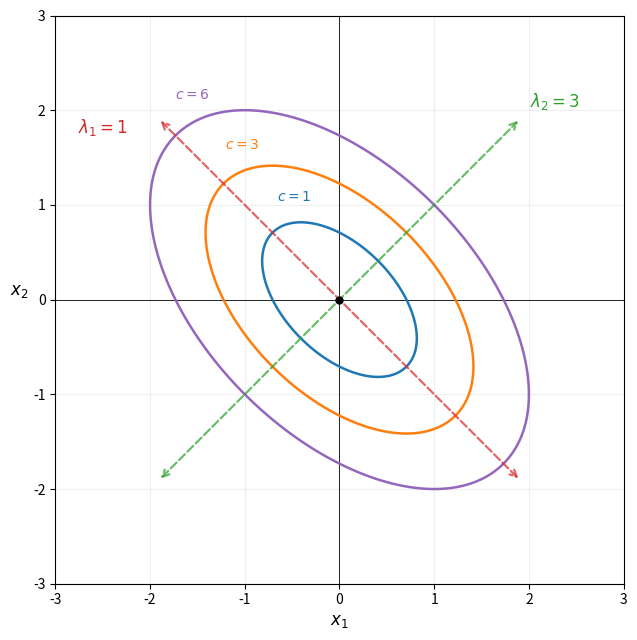

Here is the Python script that generated this plot: (Note: this script raises an exception after producing the figure.)
"""
fig08: PSD quadratic form x^T A x = c.
A = [[2,1],[1,2]], eigenvalues 1 and 3.
Level curves are ellipses whose principal axes align with the eigenvectors.
"""
import numpy as np
import matplotlib.pyplot as plt

A = np.array([[2., 1.],
              [1., 2.]])

vals, vecs = np.linalg.eigh(A)   # vals = [1, 3]
v1 = vecs[:, 0]   # lambda = 1: (1,-1)/sqrt(2)
v2 = vecs[:, 1]   # lambda = 3: (1, 1)/sqrt(2)

fig, ax = plt.subplots(figsize=(7, 6.5))
ax.set_xlim(-3, 3); ax.set_ylim(-3, 3)
ax.set_aspect('equal')
ax.axhline(0, color='k', lw=0.6); ax.axvline(0, color='k', lw=0.6)
ax.grid(True, alpha=0.2)
ax.set_xlabel('$x_1$', fontsize=12)
ax.set_ylabel('$x_2$', fontsize=12, rotation=0, labelpad=10)
ax.plot(0, 0, 'ko', ms=5, zorder=5)

# level curves x^T A x = c  via contour
x1 = np.linspace(-3, 3, 400)
X1, X2 = np.meshgrid(x1, x1)
Z = A[0,0]*X1**2 + 2*A[0,1]*X1*X2 + A[1,1]*X2**2

levels = [1, 3, 6]
colors = ['#1f77b4', '#ff7f0e', '#9467bd']
for c, col in zip(levels, colors):
    cs = ax.contour(X1, X2, Z, levels=[c], colors=[col], linewidths=1.8)
    # label each ellipse at a convenient point: along v1 axis
    r = np.sqrt(c / vals[0])          # semi-axis length along v1
    pt = r * v1 * 1.05
    ax.text(pt[0]+0.08, pt[1]+0.30, f'$c={c}$', fontsize=10, color=col)

# eigenvector axes — drawn as double-headed arrows through origin
L = 2.7
for ev, lam, col, lbl, loff in [
        (v1, 1, '#d62728', r'$\lambda_1=1$',  (-0.85, -0.15)),
        (v2, 3, '#2ca02c', r'$\lambda_2=3$',  ( 0.10,  0.12))]:
    ax.annotate('', xy= L*ev, xytext=-L*ev,
                arrowprops=dict(arrowstyle='<->', color=col,
                                lw=1.6, mutation_scale=12, alpha=0.7,
                                linestyle='dashed'))
    ax.text(L*ev[0]+loff[0], L*ev[1]+loff[1], lbl, fontsize=12, color=col)

plt.tight_layout()
plt.savefig('/Users/sasha/linalg-lec/figures/fig08_psd_quadratic.png',
            dpi=150, bbox_inches='tight')
plt.close()
print('saved')
